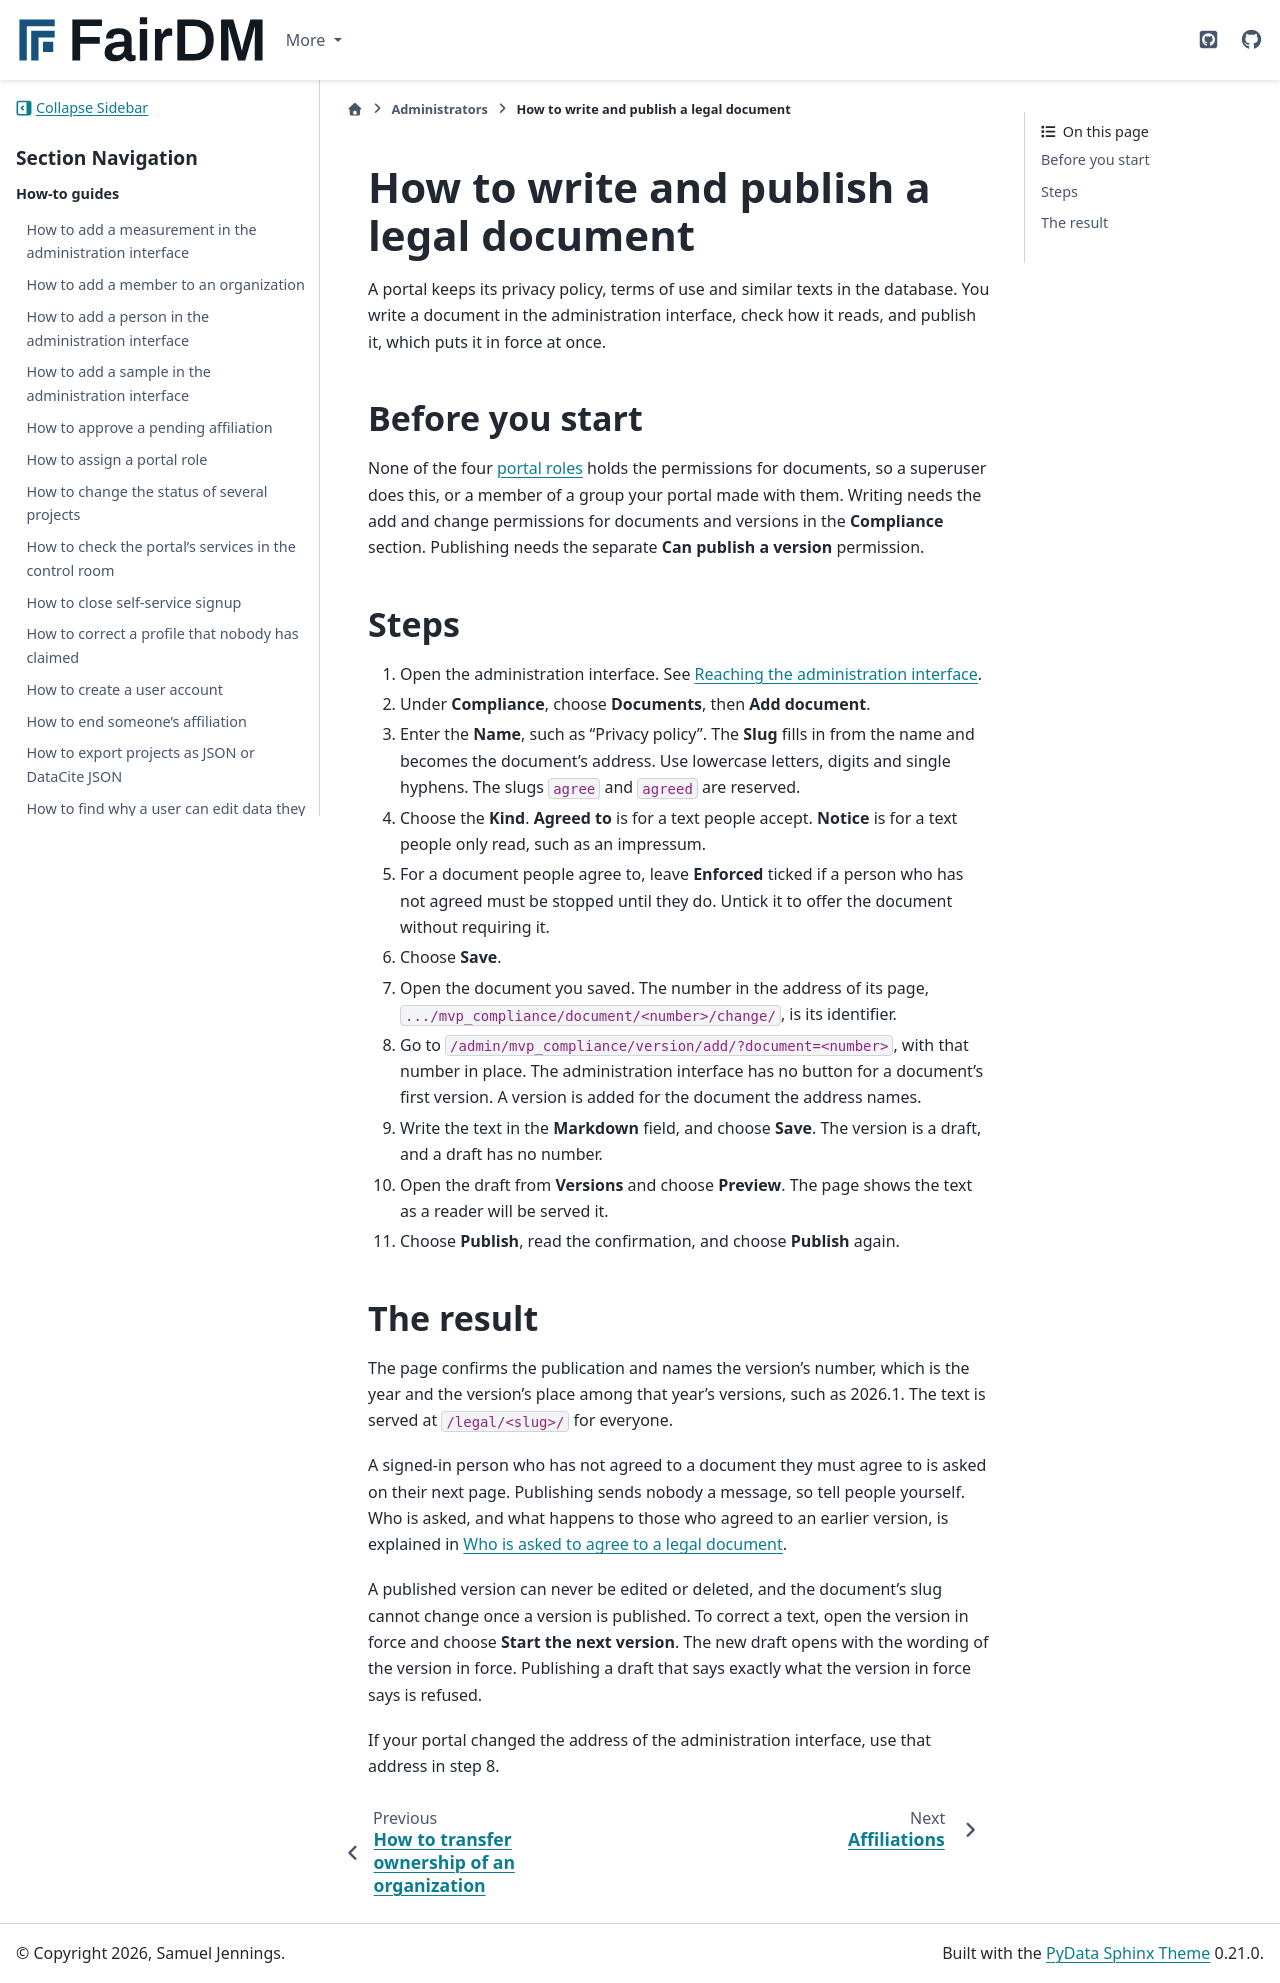

repository: FAIR-DM/fairdm · page: 0.6/administrators/how-to/write-and-publish-a-legal-document.html · generator: sphinx

# How to write and publish a legal document

A portal keeps its privacy policy, terms of use and similar texts in the database. You write a document in the administration interface, check how it reads, and publish it, which puts it in force at once.

## Before you start

None of the four [portal roles](../reference/portal-roles.md) holds the permissions for documents, so a superuser does this, or a member of a group your portal made with them. Writing needs the add and change permissions for documents and versions in the **Compliance** section. Publishing needs the separate **Can publish a version** permission.

## Steps

1. Open the administration interface. See [Reaching the administration interface](../reference/portal-roles.md#reaching-the-administration-interface).
2. Under **Compliance**, choose **Documents**, then **Add document**.
3. Enter the **Name**, such as "Privacy policy". The **Slug** fills in from the name and becomes the document's address. Use lowercase letters, digits and single hyphens. The slugs `agree` and `agreed` are reserved.
4. Choose the **Kind**. **Agreed to** is for a text people accept. **Notice** is for a text people only read, such as an impressum.
5. For a document people agree to, leave **Enforced** ticked if a person who has not agreed must be stopped until they do. Untick it to offer the document without requiring it.
6. Choose **Save**.
7. Open the document you saved. The number in the address of its page, `.../mvp_compliance/document/<number>/change/`, is its identifier.
8. Go to `/admin/mvp_compliance/version/add/?document=<number>`, with that number in place. The administration interface has no button for a document's first version. A version is added for the document the address names.
9. Write the text in the **Markdown** field, and choose **Save**. The version is a draft, and a draft has no number.
10. Open the draft from **Versions** and choose **Preview**. The page shows the text as a reader will be served it.
11. Choose **Publish**, read the confirmation, and choose **Publish** again.

## The result

The page confirms the publication and names the version's number, which is the year and the version's place among that year's versions, such as 2026.1. The text is served at `/legal/<slug>/` for everyone.

A signed-in person who has not agreed to a document they must agree to is asked on their next page. Publishing sends nobody a message, so tell people yourself. Who is asked, and what happens to those who agreed to an earlier version, is explained in [Who is asked to agree to a legal document](../../explanation/who-is-asked-to-agree-to-a-legal-document.md).

A published version can never be edited or deleted, and the document's slug cannot change once a version is published. To correct a text, open the version in force and choose **Start the next version**. The new draft opens with the wording of the version in force. Publishing a draft that says exactly what the version in force says is refused.

If your portal changed the address of the administration interface, use that address in step 8.
